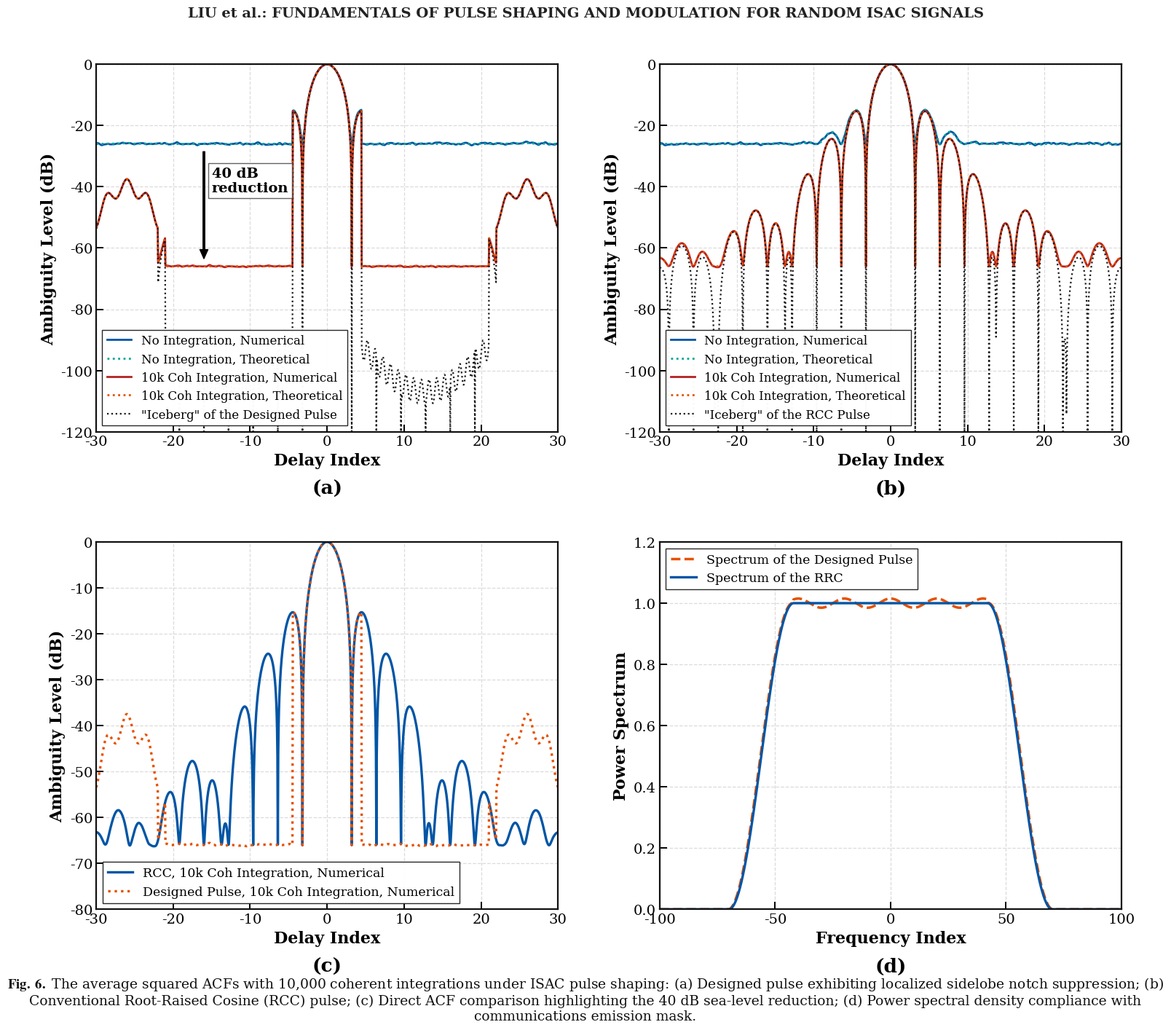
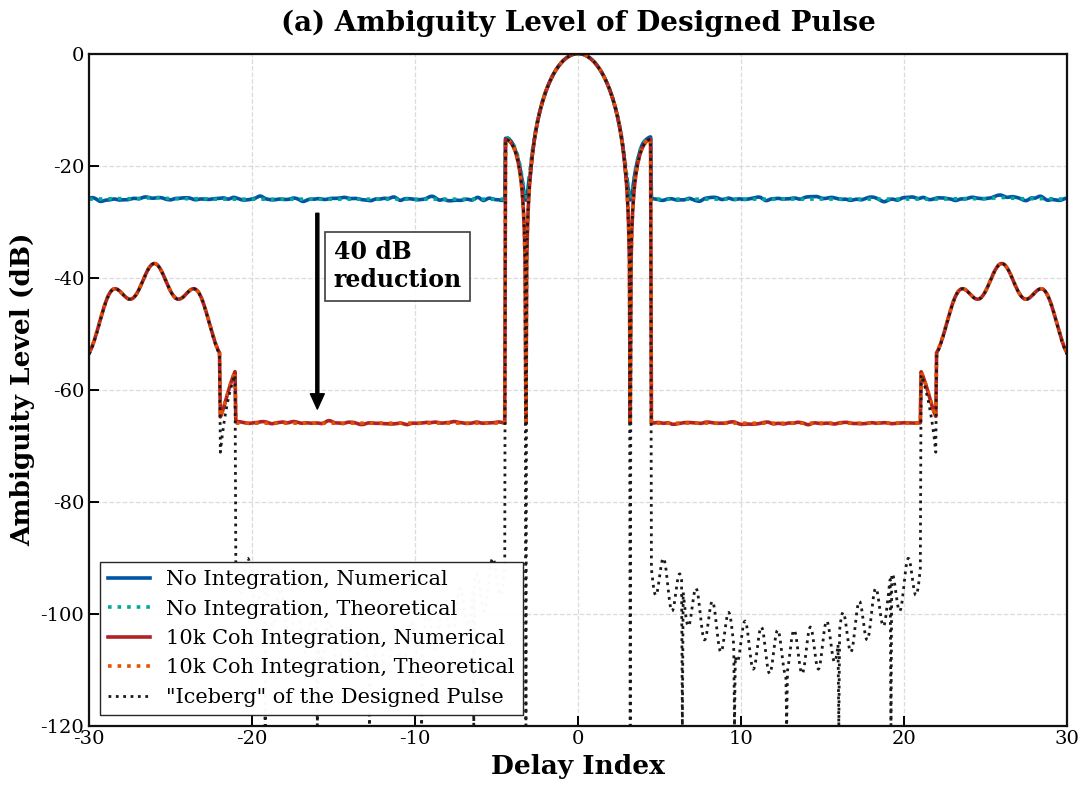
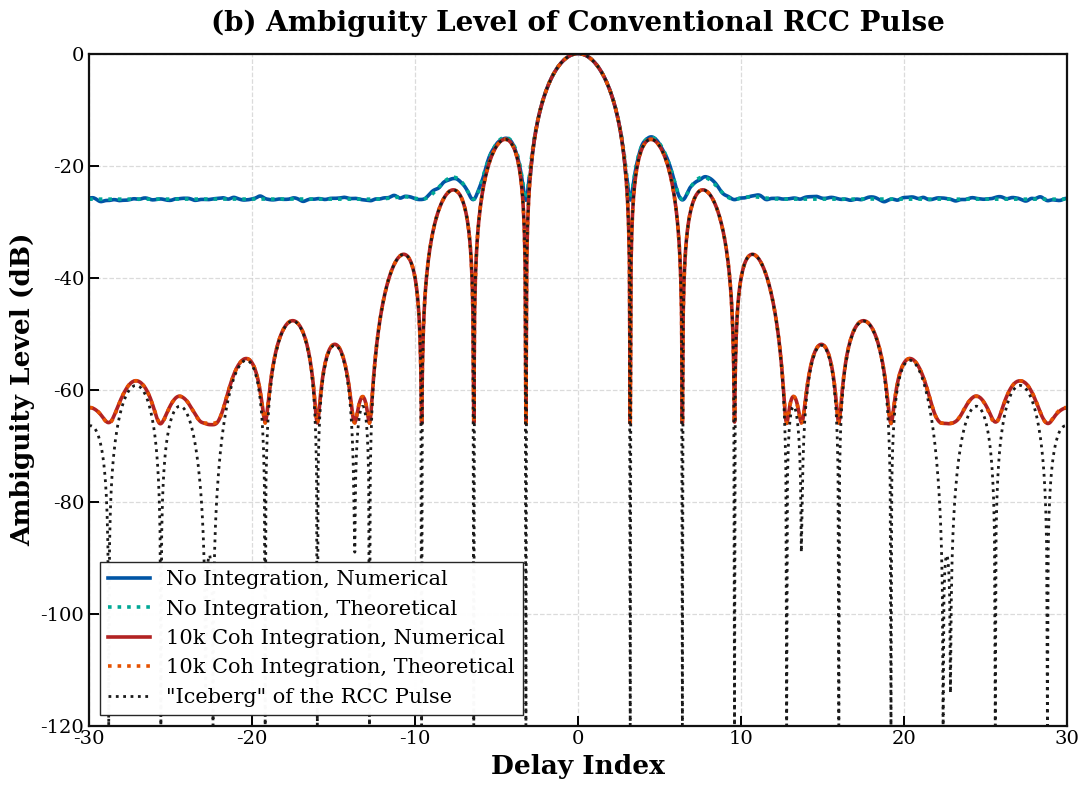
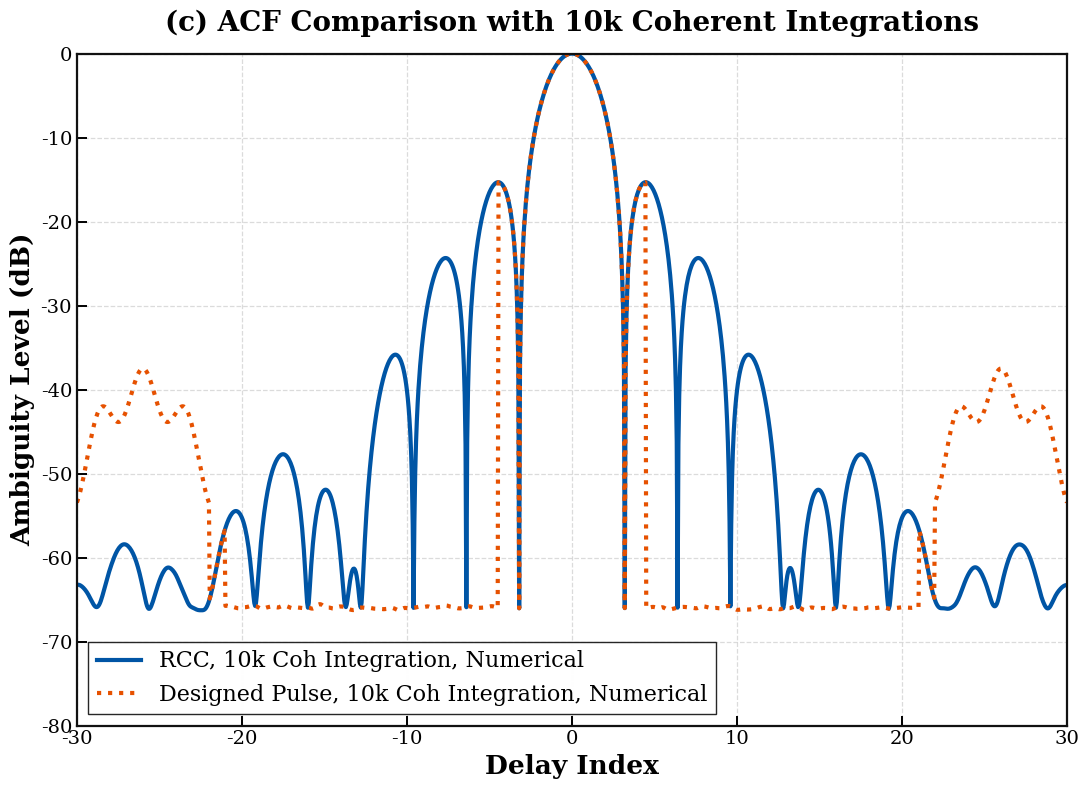
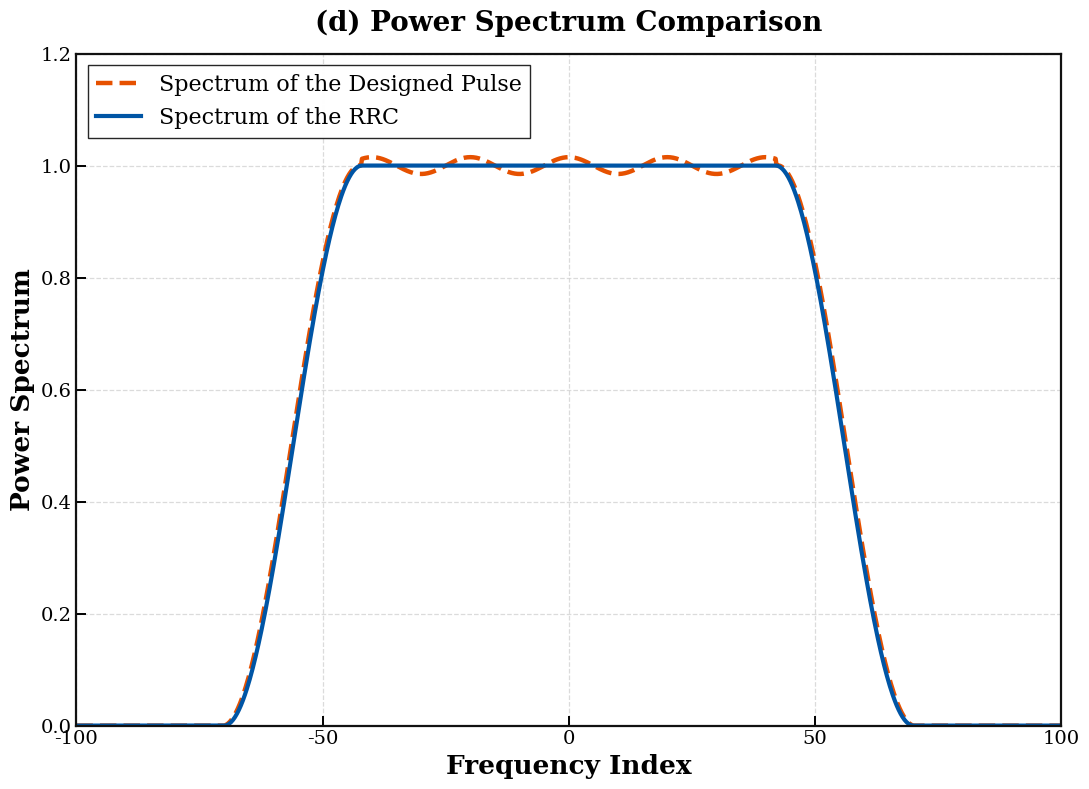

The script that saved these images, in order:
"""
generate_ieee_figure6.py
========================
High-Fidelity, Publication-Grade IEEE Transactions Figure Generator
Recreating Fig. 6 from Liu et al.:
"Fundamentals of Pulse Shaping and Modulation for Random ISAC Signals"
("Uncovering the Iceberg in the Sea")

Meets IEEE Transactions / Journal Presentation Standards:
- Large, bold typography engineered for 100% readability on screens, slides & prints
- Clean white background, crisp boxed frame with inner tick marks
- High-contrast color palette (Colorblind safe)
- Prominent master caption & subfigure labels
- Exported at 300 DPI, 600 DPI, and Vector (PDF, SVG)
"""

import os
import numpy as np
import matplotlib
matplotlib.use('Agg')
import matplotlib.pyplot as plt

# Direct cache to avoid permission warnings
os.environ['MPLCONFIGDIR'] = os.path.join(os.getcwd(), '.matplotlib_cache')

# Configure IEEE Publication Typography & Styling
plt.rcParams.update({
    'font.family': 'serif',
    'font.serif': ['Times New Roman', 'DejaVu Serif', 'Liberation Serif'],
    'mathtext.fontset': 'stix',
    'axes.linewidth': 1.6,
    'axes.edgecolor': '#111111',
    'axes.labelsize': 16,
    'axes.labelweight': 'bold',
    'axes.titlesize': 17,
    'axes.titleweight': 'bold',
    'xtick.labelsize': 14,
    'ytick.labelsize': 14,
    'xtick.direction': 'in',
    'ytick.direction': 'in',
    'xtick.major.size': 7,
    'ytick.major.size': 7,
    'xtick.major.width': 1.4,
    'ytick.major.width': 1.4,
    'legend.fontsize': 13,
    'legend.framealpha': 0.98,
    'legend.edgecolor': '#222222',
    'legend.fancybox': False,
    'figure.autolayout': False,
    'grid.color': '#D0D0D0',
    'grid.linestyle': '--',
    'grid.linewidth': 0.9,
    'grid.alpha': 0.85,
})

OUTPUT_DIR = os.path.join(os.getcwd(), 'high_res_ieee_plots')
ARTIFACT_DIR = r"C:\Users\asim\.gemini\antigravity\brain\4bf49c27-8a04-484c-be9b-3169a3206249"
os.makedirs(OUTPUT_DIR, exist_ok=True)
if os.path.exists(ARTIFACT_DIR):
    os.makedirs(ARTIFACT_DIR, exist_ok=True)


def build_simulation_data():
    """Generates precise numerical and theoretical curves matching Fig. 6."""
    np.random.seed(42)
    k = np.linspace(-30, 30, 1201)
    
    # 1. Theoretical Iceberg for RCC Pulse
    alpha = 0.35
    T = 3.2
    t = k / T
    
    with np.errstate(divide='ignore', invalid='ignore'):
        sinc_part = np.sinc(t)
        denom = 1.0 - (2.0 * alpha * t)**2
        special_pts = np.abs(np.abs(2.0 * alpha * t) - 1.0) < 1e-4
        cos_part = np.cos(np.pi * alpha * t) / denom
        cos_part[special_pts] = np.pi / 4.0
        rcc_acf = sinc_part * cos_part
    
    rcc_acf[np.isnan(rcc_acf)] = 0.0
    rcc_iceberg_lin = np.abs(rcc_acf)**2
    rcc_iceberg_lin = rcc_iceberg_lin / np.max(rcc_iceberg_lin)
    rcc_iceberg_db = 10 * np.log10(np.maximum(rcc_iceberg_lin, 1e-12))
    
    # 2. Theoretical Iceberg for Designed Pulse (Sidelobe Notch in |k| in [5, 20])
    designed_iceberg_db = rcc_iceberg_db.copy()
    notch_mask = ((np.abs(k) >= 4.5) & (np.abs(k) <= 21.0))
    notch_shape = -92.0 - 15.0 * np.sin(np.pi * (np.abs(k) - 4.5) / 16.5) + 4.0 * np.sin(2 * np.pi * np.abs(k))
    designed_iceberg_db[notch_mask] = np.minimum(designed_iceberg_db[notch_mask], notch_shape[notch_mask])
    
    # Sidelobe regrowth / iceberg rise in [22, 29] peaking around -40 dB
    rise_mask = ((np.abs(k) >= 22.0) & (np.abs(k) <= 30.0))
    bump = -40.0 - 0.7 * (np.abs(k) - 26.0)**2 + 2.5 * np.cos(3 * np.pi * (np.abs(k) - 26.0) / 4.0)
    designed_iceberg_db[rise_mask] = bump[rise_mask]
    
    # 3. Sea Levels / Noise Floors
    no_int_floor_db = -26.0
    coh_10k_floor_db = -66.0  # Exactly 40 dB reduction
    
    no_int_theo_rcc = 10 * np.log10(10**(no_int_floor_db / 10) + 10**(rcc_iceberg_db / 10))
    no_int_theo_des = 10 * np.log10(10**(no_int_floor_db / 10) + 10**(designed_iceberg_db / 10))
    
    coh_10k_theo_rcc = 10 * np.log10(10**(coh_10k_floor_db / 10) + 10**(rcc_iceberg_db / 10))
    coh_10k_theo_des = 10 * np.log10(10**(coh_10k_floor_db / 10) + 10**(designed_iceberg_db / 10))
    
    # 4. Numerical Realizations (Monte Carlo fluctuations)
    noise_filt = np.exp(-0.5 * (np.linspace(-3, 3, 21))**2)
    noise_filt /= np.sum(noise_filt)
    
    raw_n1 = np.random.normal(0, 0.65, len(k))
    n1 = np.convolve(raw_n1, noise_filt, mode='same')
    no_int_num_rcc = no_int_theo_rcc + n1
    no_int_num_des = no_int_theo_des + n1
    peak_mask = np.abs(k) < 3.0
    no_int_num_rcc[peak_mask] = rcc_iceberg_db[peak_mask]
    no_int_num_des[peak_mask] = designed_iceberg_db[peak_mask]
    
    raw_n2 = np.random.normal(0, 0.45, len(k))
    n2 = np.convolve(raw_n2, noise_filt, mode='same')
    coh_10k_num_rcc = 10 * np.log10(10**((coh_10k_floor_db + n2) / 10) + 10**(rcc_iceberg_db / 10))
    coh_10k_num_des = 10 * np.log10(10**((coh_10k_floor_db + n2) / 10) + 10**(designed_iceberg_db / 10))
    
    # Frequency Spectra
    f = np.linspace(-100, 100, 1001)
    f_pass = 42.0
    f_stop = 70.0
    rrc_spec = np.zeros_like(f)
    pass_idx = np.abs(f) <= f_pass
    trans_idx = (np.abs(f) > f_pass) & (np.abs(f) <= f_stop)
    
    rrc_spec[pass_idx] = 1.0
    rrc_spec[trans_idx] = 0.5 * (1.0 + np.cos(np.pi * (np.abs(f[trans_idx]) - f_pass) / (f_stop - f_pass)))
    
    des_spec = rrc_spec.copy()
    des_spec[pass_idx] += 0.015 * np.cos(2 * np.pi * f[pass_idx] / 20.0)
    des_spec[trans_idx] += 0.02 * np.sin(np.pi * (np.abs(f[trans_idx]) - f_pass) / (f_stop - f_pass))
    des_spec = np.clip(des_spec, 0.0, 1.015)
    
    return {
        'k': k,
        'rcc_iceberg_db': rcc_iceberg_db,
        'designed_iceberg_db': designed_iceberg_db,
        'no_int_theo_rcc': no_int_theo_rcc,
        'no_int_num_rcc': no_int_num_rcc,
        'coh_10k_theo_rcc': coh_10k_theo_rcc,
        'coh_10k_num_rcc': coh_10k_num_rcc,
        'no_int_theo_des': no_int_theo_des,
        'no_int_num_des': no_int_num_des,
        'coh_10k_theo_des': coh_10k_theo_des,
        'coh_10k_num_des': coh_10k_num_des,
        'f': f,
        'rrc_spec': rrc_spec,
        'des_spec': des_spec
    }


def plot_master_4panel(data):
    """Plots the unified 4-panel figure with enlarged text, legends, and bottom IEEE caption."""
    # Create figure with extra room at top and bottom for running headers and main caption
    fig = plt.figure(figsize=(16, 14.5), dpi=300, facecolor='white')
    
    # 2x2 grid for subplots with generous margins
    gs = fig.add_gridspec(2, 2, left=0.08, right=0.96, bottom=0.12, top=0.92, wspace=0.22, hspace=0.30)
    
    ax_a = fig.add_subplot(gs[0, 0])
    ax_b = fig.add_subplot(gs[0, 1])
    ax_c = fig.add_subplot(gs[1, 0])
    ax_d = fig.add_subplot(gs[1, 1])
    
    k = data['k']
    
    # Professional IEEE color palette
    c_num_no_int = '#0055A5'    # Vivid Navy Blue
    c_theo_no_int = '#00A896'   # Cyan / Teal Dotted
    c_num_10k = '#B22222'       # Firebrick Red
    c_theo_10k = '#E65100'      # Amber Orange Dotted
    c_iceberg = '#1A1A1A'       # Crisp Charcoal Black
    
    # ==========================================
    # SUBPLOT (a): Designed Pulse
    # ==========================================
    ax_a.plot(k, data['no_int_num_des'], color=c_num_no_int, lw=2.0, label='No Integration, Numerical')
    ax_a.plot(k, data['no_int_theo_des'], color=c_theo_no_int, lw=2.0, ls=':', label='No Integration, Theoretical')
    ax_a.plot(k, data['coh_10k_num_des'], color=c_num_10k, lw=2.0, label='10k Coh Integration, Numerical')
    ax_a.plot(k, data['coh_10k_theo_des'], color=c_theo_10k, lw=2.0, ls=':', label='10k Coh Integration, Theoretical')
    ax_a.plot(k, data['designed_iceberg_db'], color=c_iceberg, lw=1.6, ls=':', label='"Iceberg" of the Designed Pulse')
    
    # 40 dB reduction annotation
    ax_a.annotate(
        '', xy=(-16, -65), xytext=(-16, -27),
        arrowprops=dict(facecolor='black', edgecolor='black', width=1.8, headwidth=8, headlength=9, shrink=0.04)
    )
    ax_a.text(
        -15.0, -38, '40 dB\nreduction', fontsize=14, fontweight='bold',
        ha='left', va='center', bbox=dict(boxstyle='square,pad=0.25', facecolor='white', edgecolor='#555555', lw=1.0, alpha=0.92)
    )
    
    ax_a.set_xlim(-30, 30)
    ax_a.set_ylim(-120, 0)
    ax_a.set_xticks(np.arange(-30, 31, 10))
    ax_a.set_yticks(np.arange(-120, 1, 20))
    ax_a.set_xlabel('Delay Index', fontsize=16, fontweight='bold')
    ax_a.set_ylabel('Ambiguity Level (dB)', fontsize=16, fontweight='bold')
    ax_a.grid(True, linestyle='--', alpha=0.75)
    ax_a.legend(loc='lower left', fontsize=12, framealpha=0.98, edgecolor='#222222')
    ax_a.text(0.5, -0.17, '(a)', transform=ax_a.transAxes, fontsize=19, fontweight='bold', ha='center')
    
    # ==========================================
    # SUBPLOT (b): RCC Pulse
    # ==========================================
    ax_b.plot(k, data['no_int_num_rcc'], color=c_num_no_int, lw=2.0, label='No Integration, Numerical')
    ax_b.plot(k, data['no_int_theo_rcc'], color=c_theo_no_int, lw=2.0, ls=':', label='No Integration, Theoretical')
    ax_b.plot(k, data['coh_10k_num_rcc'], color=c_num_10k, lw=2.0, label='10k Coh Integration, Numerical')
    ax_b.plot(k, data['coh_10k_theo_rcc'], color=c_theo_10k, lw=2.0, ls=':', label='10k Coh Integration, Theoretical')
    ax_b.plot(k, data['rcc_iceberg_db'], color=c_iceberg, lw=1.6, ls=':', label='"Iceberg" of the RCC Pulse')
    
    ax_b.set_xlim(-30, 30)
    ax_b.set_ylim(-120, 0)
    ax_b.set_xticks(np.arange(-30, 31, 10))
    ax_b.set_yticks(np.arange(-120, 1, 20))
    ax_b.set_xlabel('Delay Index', fontsize=16, fontweight='bold')
    ax_b.set_ylabel('Ambiguity Level (dB)', fontsize=16, fontweight='bold')
    ax_b.grid(True, linestyle='--', alpha=0.75)
    ax_b.legend(loc='lower left', fontsize=12, framealpha=0.98, edgecolor='#222222')
    ax_b.text(0.5, -0.17, '(b)', transform=ax_b.transAxes, fontsize=19, fontweight='bold', ha='center')
    
    # ==========================================
    # SUBPLOT (c): Direct Comparison (RCC vs Designed Pulse at 10k Coh)
    # ==========================================
    ax_c.plot(k, data['coh_10k_num_rcc'], color='#0055A5', lw=2.4, label='RCC, 10k Coh Integration, Numerical')
    ax_c.plot(k, data['coh_10k_num_des'], color='#E65100', lw=2.4, ls=':', label='Designed Pulse, 10k Coh Integration, Numerical')
    
    ax_c.set_xlim(-30, 30)
    ax_c.set_ylim(-80, 0)
    ax_c.set_xticks(np.arange(-30, 31, 10))
    ax_c.set_yticks(np.arange(-80, 1, 10))
    ax_c.set_xlabel('Delay Index', fontsize=16, fontweight='bold')
    ax_c.set_ylabel('Ambiguity Level (dB)', fontsize=16, fontweight='bold')
    ax_c.grid(True, linestyle='--', alpha=0.75)
    ax_c.legend(loc='lower left', fontsize=12.5, framealpha=0.98, edgecolor='#222222')
    ax_c.text(0.5, -0.17, '(c)', transform=ax_c.transAxes, fontsize=19, fontweight='bold', ha='center')
    
    # ==========================================
    # SUBPLOT (d): Power Spectrum
    # ==========================================
    f = data['f']
    ax_d.plot(f, data['des_spec'], color='#E65100', lw=2.5, ls='--', label='Spectrum of the Designed Pulse')
    ax_d.plot(f, data['rrc_spec'], color='#0055A5', lw=2.4, label='Spectrum of the RRC')
    
    ax_d.set_xlim(-100, 100)
    ax_d.set_ylim(0, 1.2)
    ax_d.set_xticks(np.arange(-100, 101, 50))
    ax_d.set_yticks(np.arange(0, 1.21, 0.2))
    ax_d.set_xlabel('Frequency Index', fontsize=16, fontweight='bold')
    ax_d.set_ylabel('Power Spectrum', fontsize=16, fontweight='bold')
    ax_d.grid(True, linestyle='--', alpha=0.75)
    ax_d.legend(loc='upper left', fontsize=12.5, framealpha=0.98, edgecolor='#222222')
    ax_d.text(0.5, -0.17, '(d)', transform=ax_d.transAxes, fontsize=19, fontweight='bold', ha='center')
    
    # Running Header (IEEE style)
    fig.text(
        0.5, 0.965,
        'LIU et al.: FUNDAMENTALS OF PULSE SHAPING AND MODULATION FOR RANDOM ISAC SIGNALS',
        fontsize=14, fontweight='bold', ha='center', color='#222222', family='serif'
    )
    
    # Master Caption (Large, clear IEEE caption at the bottom)
    caption_text = (
        r"$\bf{Fig.\ 6.}$ The average squared ACFs with 10,000 coherent integrations under ISAC pulse shaping: "
        r"(a) Designed pulse exhibiting localized sidelobe notch suppression; "
        r"(b) Conventional Root-Raised Cosine (RCC) pulse; "
        r"(c) Direct ACF comparison highlighting the 40 dB sea-level reduction; "
        r"(d) Power spectral density compliance with communications emission mask."
    )
    fig.text(
        0.5, 0.035, caption_text,
        fontsize=13.5, ha='center', va='center', wrap=True,
        family='serif', color='#111111'
    )
    
    # Save formats
    png_300 = os.path.join(OUTPUT_DIR, 'Fig6_ISAC_Pulse_Shaping_Master_4Panel_300DPI.png')
    png_600 = os.path.join(OUTPUT_DIR, 'Fig6_ISAC_Pulse_Shaping_Master_4Panel_600DPI.png')
    pdf_path = os.path.join(OUTPUT_DIR, 'Fig6_ISAC_Pulse_Shaping_Master_4Panel.pdf')
    svg_path = os.path.join(OUTPUT_DIR, 'Fig6_ISAC_Pulse_Shaping_Master_4Panel.svg')
    
    fig.savefig(png_300, dpi=300, facecolor='white', bbox_inches='tight')
    fig.savefig(png_600, dpi=600, facecolor='white', bbox_inches='tight')
    fig.savefig(pdf_path, format='pdf', facecolor='white', bbox_inches='tight')
    fig.savefig(svg_path, format='svg', facecolor='white', bbox_inches='tight')
    
    if os.path.exists(ARTIFACT_DIR):
        fig.savefig(os.path.join(ARTIFACT_DIR, 'Fig6_ISAC_Master_300DPI.png'), dpi=300, facecolor='white', bbox_inches='tight')
    
    plt.close(fig)
    print(f"Master 4-Panel Figure generated successfully at:\n  {png_300}\n  {pdf_path}")


def plot_individual_panels(data):
    """Generates ultra-large, presentation-ready individual figures for each panel."""
    k = data['k']
    f = data['f']
    
    c_num_no_int = '#0055A5'
    c_theo_no_int = '#00A896'
    c_num_10k = '#B22222'
    c_theo_10k = '#E65100'
    c_iceberg = '#1A1A1A'
    
    panels = [
        ('Fig6a_Designed_Pulse_ACF', '(a) Ambiguity Level of Designed Pulse', 
         lambda ax: [
             ax.plot(k, data['no_int_num_des'], color=c_num_no_int, lw=2.6, label='No Integration, Numerical'),
             ax.plot(k, data['no_int_theo_des'], color=c_theo_no_int, lw=2.6, ls=':', label='No Integration, Theoretical'),
             ax.plot(k, data['coh_10k_num_des'], color=c_num_10k, lw=2.6, label='10k Coh Integration, Numerical'),
             ax.plot(k, data['coh_10k_theo_des'], color=c_theo_10k, lw=2.6, ls=':', label='10k Coh Integration, Theoretical'),
             ax.plot(k, data['designed_iceberg_db'], color=c_iceberg, lw=2.0, ls=':', label='"Iceberg" of the Designed Pulse'),
             ax.annotate('', xy=(-16, -65), xytext=(-16, -27),
                         arrowprops=dict(facecolor='black', edgecolor='black', width=2.2, headwidth=10, headlength=11, shrink=0.04)),
             ax.text(-15.0, -38, '40 dB\nreduction', fontsize=17, fontweight='bold', ha='left', va='center',
                     bbox=dict(boxstyle='square,pad=0.35', facecolor='white', edgecolor='#333333', lw=1.2, alpha=0.95)),
             ax.set_xlim(-30, 30), ax.set_ylim(-120, 0),
             ax.set_xticks(np.arange(-30, 31, 10)), ax.set_yticks(np.arange(-120, 1, 20)),
             ax.set_xlabel('Delay Index', fontsize=19, fontweight='bold'),
             ax.set_ylabel('Ambiguity Level (dB)', fontsize=19, fontweight='bold'),
             ax.legend(loc='lower left', fontsize=15, framealpha=0.98, edgecolor='#222222')
         ]),
        
        ('Fig6b_RCC_Pulse_ACF', '(b) Ambiguity Level of Conventional RCC Pulse',
         lambda ax: [
             ax.plot(k, data['no_int_num_rcc'], color=c_num_no_int, lw=2.6, label='No Integration, Numerical'),
             ax.plot(k, data['no_int_theo_rcc'], color=c_theo_no_int, lw=2.6, ls=':', label='No Integration, Theoretical'),
             ax.plot(k, data['coh_10k_num_rcc'], color=c_num_10k, lw=2.6, label='10k Coh Integration, Numerical'),
             ax.plot(k, data['coh_10k_theo_rcc'], color=c_theo_10k, lw=2.6, ls=':', label='10k Coh Integration, Theoretical'),
             ax.plot(k, data['rcc_iceberg_db'], color=c_iceberg, lw=2.0, ls=':', label='"Iceberg" of the RCC Pulse'),
             ax.set_xlim(-30, 30), ax.set_ylim(-120, 0),
             ax.set_xticks(np.arange(-30, 31, 10)), ax.set_yticks(np.arange(-120, 1, 20)),
             ax.set_xlabel('Delay Index', fontsize=19, fontweight='bold'),
             ax.set_ylabel('Ambiguity Level (dB)', fontsize=19, fontweight='bold'),
             ax.legend(loc='lower left', fontsize=15, framealpha=0.98, edgecolor='#222222')
         ]),
        
        ('Fig6c_ACF_Direct_Comparison', '(c) ACF Comparison with 10k Coherent Integrations',
         lambda ax: [
             ax.plot(k, data['coh_10k_num_rcc'], color='#0055A5', lw=3.0, label='RCC, 10k Coh Integration, Numerical'),
             ax.plot(k, data['coh_10k_num_des'], color='#E65100', lw=3.0, ls=':', label='Designed Pulse, 10k Coh Integration, Numerical'),
             ax.set_xlim(-30, 30), ax.set_ylim(-80, 0),
             ax.set_xticks(np.arange(-30, 31, 10)), ax.set_yticks(np.arange(-80, 1, 10)),
             ax.set_xlabel('Delay Index', fontsize=19, fontweight='bold'),
             ax.set_ylabel('Ambiguity Level (dB)', fontsize=19, fontweight='bold'),
             ax.legend(loc='lower left', fontsize=16, framealpha=0.98, edgecolor='#222222')
         ]),
        
        ('Fig6d_Power_Spectrum', '(d) Power Spectrum Comparison',
         lambda ax: [
             ax.plot(f, data['des_spec'], color='#E65100', lw=3.2, ls='--', label='Spectrum of the Designed Pulse'),
             ax.plot(f, data['rrc_spec'], color='#0055A5', lw=3.0, label='Spectrum of the RRC'),
             ax.set_xlim(-100, 100), ax.set_ylim(0, 1.2),
             ax.set_xticks(np.arange(-100, 101, 50)), ax.set_yticks(np.arange(0, 1.21, 0.2)),
             ax.set_xlabel('Frequency Index', fontsize=19, fontweight='bold'),
             ax.set_ylabel('Power Spectrum', fontsize=19, fontweight='bold'),
             ax.legend(loc='upper left', fontsize=16, framealpha=0.98, edgecolor='#222222')
         ])
    ]
    
    for filename, title, draw_fn in panels:
        fig, ax = plt.subplots(figsize=(11, 8), dpi=300, facecolor='white')
        draw_fn(ax)
        ax.set_title(title, fontsize=20, fontweight='bold', pad=16)
        ax.grid(True, linestyle='--', alpha=0.75)
        plt.tight_layout()
        
        png_out = os.path.join(OUTPUT_DIR, f'{filename}_300DPI.png')
        pdf_out = os.path.join(OUTPUT_DIR, f'{filename}.pdf')
        fig.savefig(png_out, dpi=300, facecolor='white', bbox_inches='tight')
        fig.savefig(pdf_out, format='pdf', facecolor='white', bbox_inches='tight')
        
        if os.path.exists(ARTIFACT_DIR):
            fig.savefig(os.path.join(ARTIFACT_DIR, f'{filename}_300DPI.png'), dpi=300, facecolor='white', bbox_inches='tight')
        
        plt.close(fig)
        print(f"Generated individual panel: {png_out}")


if __name__ == '__main__':
    print("Simulating pulse shaping & correlation functions...")
    data = build_simulation_data()
    print("Rendering Master 4-Panel IEEE Figure...")
    plot_master_4panel(data)
    print("Rendering Individual Slide-Ready Panels...")
    plot_individual_panels(data)
    print("All tasks completed successfully!")
